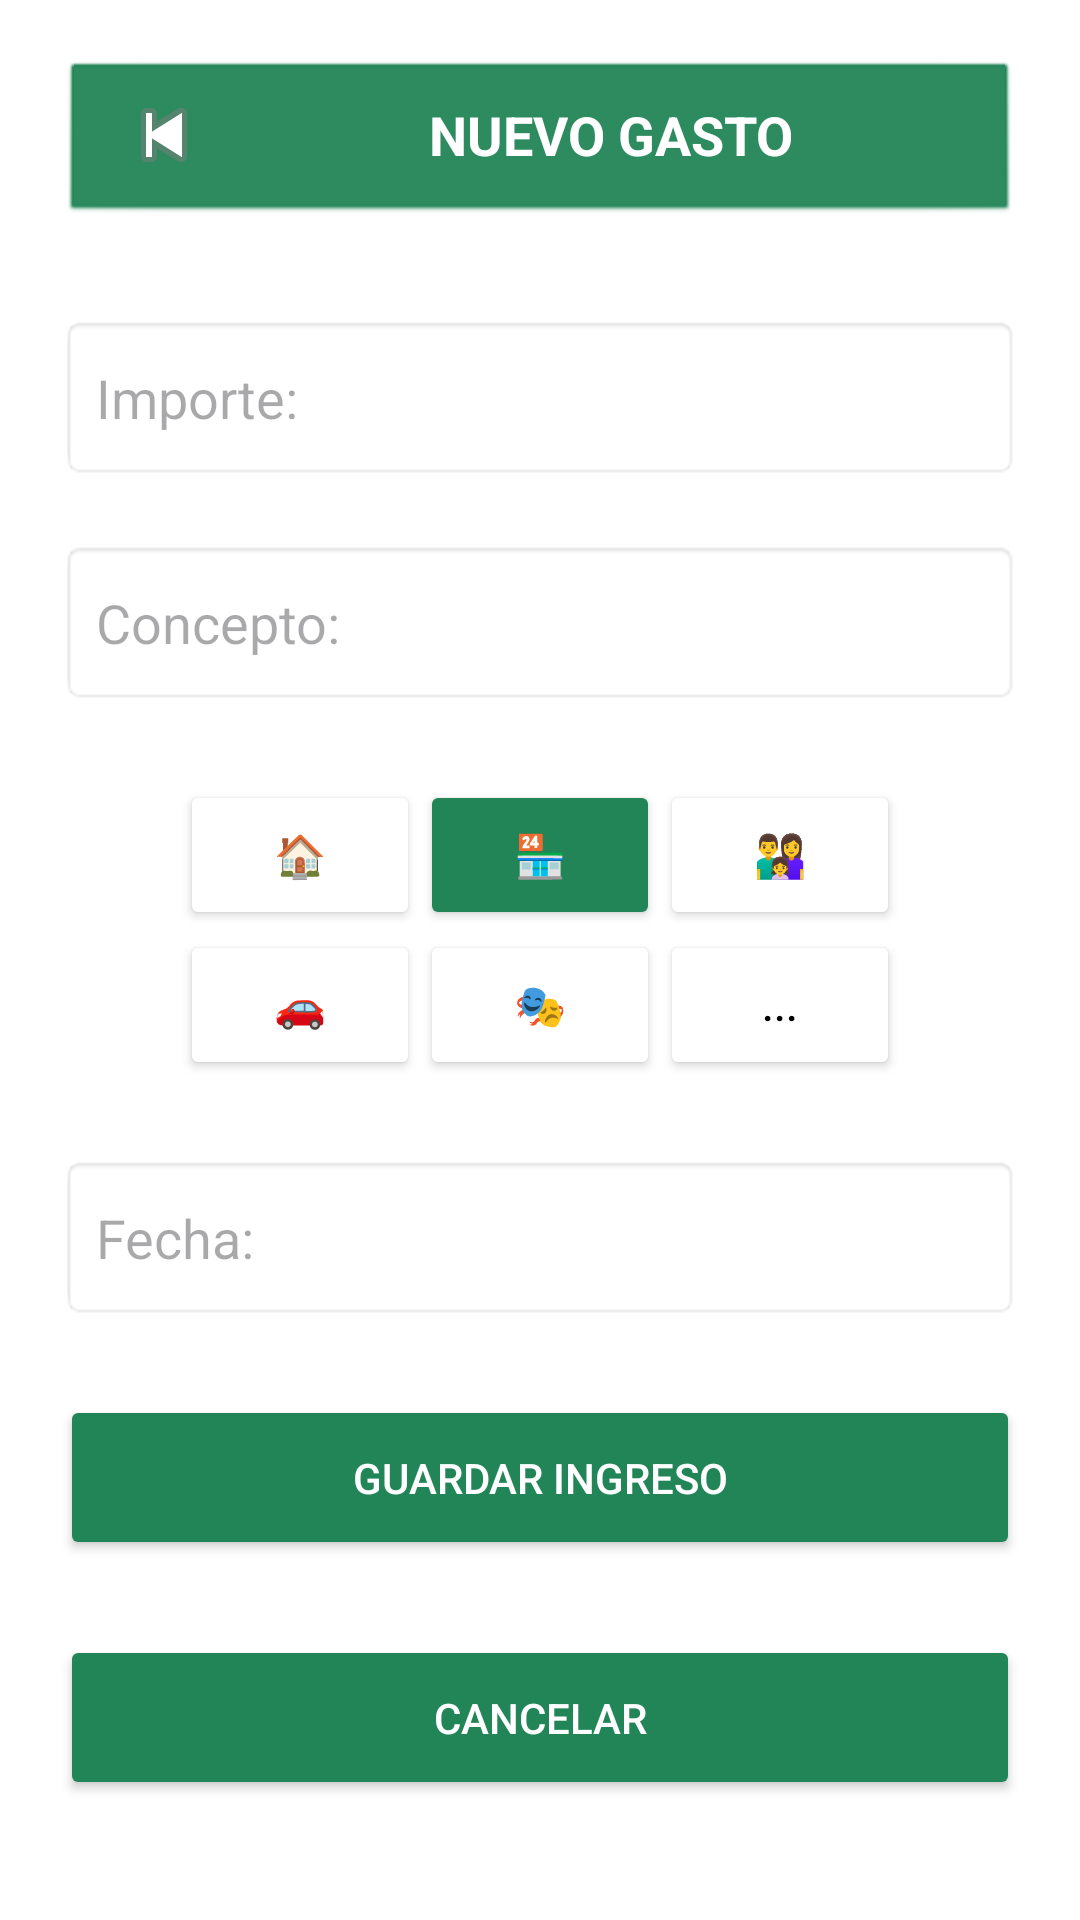

Reconstruct the res/layout file that produces this screen, plus the resources it refers to.
<!-- AndroidManifest.xml: application theme Theme.MiMonedaPrototipo -->
<!-- res/layout/activity_aniadir_gasto2.xml -->
<?xml version="1.0" encoding="utf-8"?>
<androidx.constraintlayout.widget.ConstraintLayout xmlns:android="http://schemas.android.com/apk/res/android"
    xmlns:app="http://schemas.android.com/apk/res-auto"
    android:id="@+id/main"
    android:layout_width="match_parent"
    android:layout_height="match_parent"
    android:background="#ECECEC"
    android:backgroundTint="@color/white">

    

    <LinearLayout
        android:id="@+id/layoutCabecera"
        android:layout_width="0dp"
        android:layout_height="55dp"
        android:layout_margin="20dp"
        android:background="@android:drawable/btn_default"
        android:backgroundTint="#228557"
        android:gravity="center_vertical"
        android:orientation="horizontal"
        app:layout_constraintEnd_toEndOf="parent"
        app:layout_constraintStart_toStartOf="parent"
        app:layout_constraintTop_toTopOf="parent">

        <ImageButton
            android:id="@+id/btnVolver"
            android:layout_width="48dp"
            android:layout_height="48dp"
            android:background="@android:color/transparent"
            android:src="@android:drawable/ic_media_previous" />

        <TextView
            android:layout_width="0dp"
            android:layout_height="wrap_content"
            android:layout_weight="1"
            android:gravity="center"
            android:text="NUEVO GASTO"
            android:textColor="#FFFFFF"
            android:textSize="18sp"
            android:textStyle="bold" />

    </LinearLayout>

    

    <EditText
        android:id="@+id/etImporte"
        android:layout_width="0dp"
        android:layout_height="55dp"
        android:layout_marginStart="20dp"
        android:layout_marginTop="30dp"
        android:layout_marginEnd="20dp"
        android:background="@android:drawable/editbox_background"
        android:hint="Importe:"
        android:inputType="numberDecimal"
        android:padding="12dp"
        app:layout_constraintEnd_toEndOf="parent"
        app:layout_constraintStart_toStartOf="parent"
        app:layout_constraintTop_toBottomOf="@id/layoutCabecera" />

    

    <EditText
        android:id="@+id/etConcepto"
        android:layout_width="0dp"
        android:layout_height="55dp"
        android:layout_marginStart="20dp"
        android:layout_marginTop="20dp"
        android:layout_marginEnd="20dp"
        android:background="@android:drawable/editbox_background"
        android:hint="Concepto:"
        android:padding="12dp"
        app:layout_constraintEnd_toEndOf="parent"
        app:layout_constraintStart_toStartOf="parent"
        app:layout_constraintTop_toBottomOf="@id/etImporte" />

    

    <GridLayout
        android:id="@+id/gridCategorias"
        android:layout_width="wrap_content"
        android:layout_height="wrap_content"
        android:layout_marginTop="25dp"
        android:columnCount="3"
        app:layout_constraintEnd_toEndOf="parent"
        app:layout_constraintStart_toStartOf="parent"
        app:layout_constraintTop_toBottomOf="@id/etConcepto">

        <Button
            android:id="@+id/btnCasa"
            android:layout_width="80dp"
            android:layout_height="50dp"
            android:backgroundTint="@color/white"
            android:text="🏠" />

        <Button
            android:id="@+id/btnCompras"
            android:layout_width="80dp"
            android:layout_height="50dp"
            android:backgroundTint="#228557"
            android:text="🏪" />

        <Button
            android:id="@+id/btnFamilia"
            android:layout_width="80dp"
            android:layout_height="50dp"
            android:backgroundTint="@color/white"
            android:text="👨‍👩‍👧" />

        <Button
            android:id="@+id/btnTransporte"
            android:layout_width="80dp"
            android:layout_height="50dp"
            android:backgroundTint="@color/white"
            android:text="🚗" />

        <Button
            android:id="@+id/btnOcio"
            android:layout_width="80dp"
            android:layout_height="50dp"
            android:backgroundTint="@color/white"
            android:text="🎭" />

        <Button
            android:id="@+id/btnOtros"
            android:layout_width="80dp"
            android:layout_height="50dp"
            android:backgroundTint="@color/white"
            android:text="..."
            android:textColor="@color/black" />

    </GridLayout>

    

    <EditText
        android:id="@+id/etFecha"
        android:layout_width="0dp"
        android:layout_height="55dp"
        android:layout_marginStart="20dp"
        android:layout_marginTop="25dp"
        android:layout_marginEnd="20dp"
        android:background="@android:drawable/editbox_background"
        android:focusable="false"
        android:hint="Fecha:"
        android:padding="12dp"
        app:layout_constraintEnd_toEndOf="parent"
        app:layout_constraintStart_toStartOf="parent"
        app:layout_constraintTop_toBottomOf="@id/gridCategorias" />

    

    <Button
        android:id="@+id/btnGuardar"
        android:layout_width="0dp"
        android:layout_height="55dp"
        android:layout_marginStart="20dp"
        android:layout_marginTop="25dp"
        android:layout_marginEnd="20dp"
        android:backgroundTint="#228557"
        android:text="GUARDAR INGRESO"
        android:textColor="#FFFFFF"
        app:icon="@drawable/ic_confirmado"
        app:iconTintMode="multiply"
        app:layout_constraintEnd_toEndOf="parent"
        app:layout_constraintStart_toStartOf="parent"
        app:layout_constraintTop_toBottomOf="@id/etFecha" />

    

    <Button
        android:id="@+id/btnCancelar"
        android:layout_width="0dp"
        android:layout_height="55dp"
        android:layout_marginStart="20dp"
        android:layout_marginTop="25dp"
        android:layout_marginEnd="20dp"
        android:backgroundTint="#228557"
        android:text="CANCELAR"
        android:textColor="#FFFFFF"
        app:icon="@android:drawable/btn_dialog"
        app:iconTintMode="multiply"
        app:layout_constraintEnd_toEndOf="parent"
        app:layout_constraintStart_toStartOf="parent"
        app:layout_constraintTop_toBottomOf="@id/btnGuardar" />

</androidx.constraintlayout.widget.ConstraintLayout>
<!-- resources referenced by this layout -->
<resources>
  <!-- drawable ic_confirmado (drawable) -->
  <?xml version="1.0" encoding="utf-8"?>
  <vector xmlns:android="http://schemas.android.com/apk/res/android"
      android:width="55dp"
      android:height="55dp"
      android:viewportWidth="24"
      android:viewportHeight="24">
  
      
      <path
          android:fillColor="#000000"
          android:pathData="M12,2A10,10 0,1 1,12 22A10,10 0,1 1,12 2Z" />
  
      
      <path
          android:fillColor="@android:color/transparent"
          android:strokeColor="#1E805E"
          android:strokeWidth="2.2"
          android:strokeLineCap="round"
          android:strokeLineJoin="round"
          android:pathData="M7.5,12L10.5,15L16.5,9" />
  
  </vector>
  <style name="Theme.MiMonedaPrototipo" parent="Base.Theme.MiMonedaPrototipo" />
  <style name="Base.Theme.MiMonedaPrototipo" parent="Theme.Material3.DayNight.NoActionBar">
  		<item name="colorPrimary">#267F82</item>
  		<item name="colorOnPrimary">#FFFFFF</item>
  	</style>
  <!-- not gathered from this repository: default colours our renderer supplied (Android Studio template values) -->
  <color name="black">#FF000000</color>
  <color name="white">#FFFFFFFF</color>
</resources>
